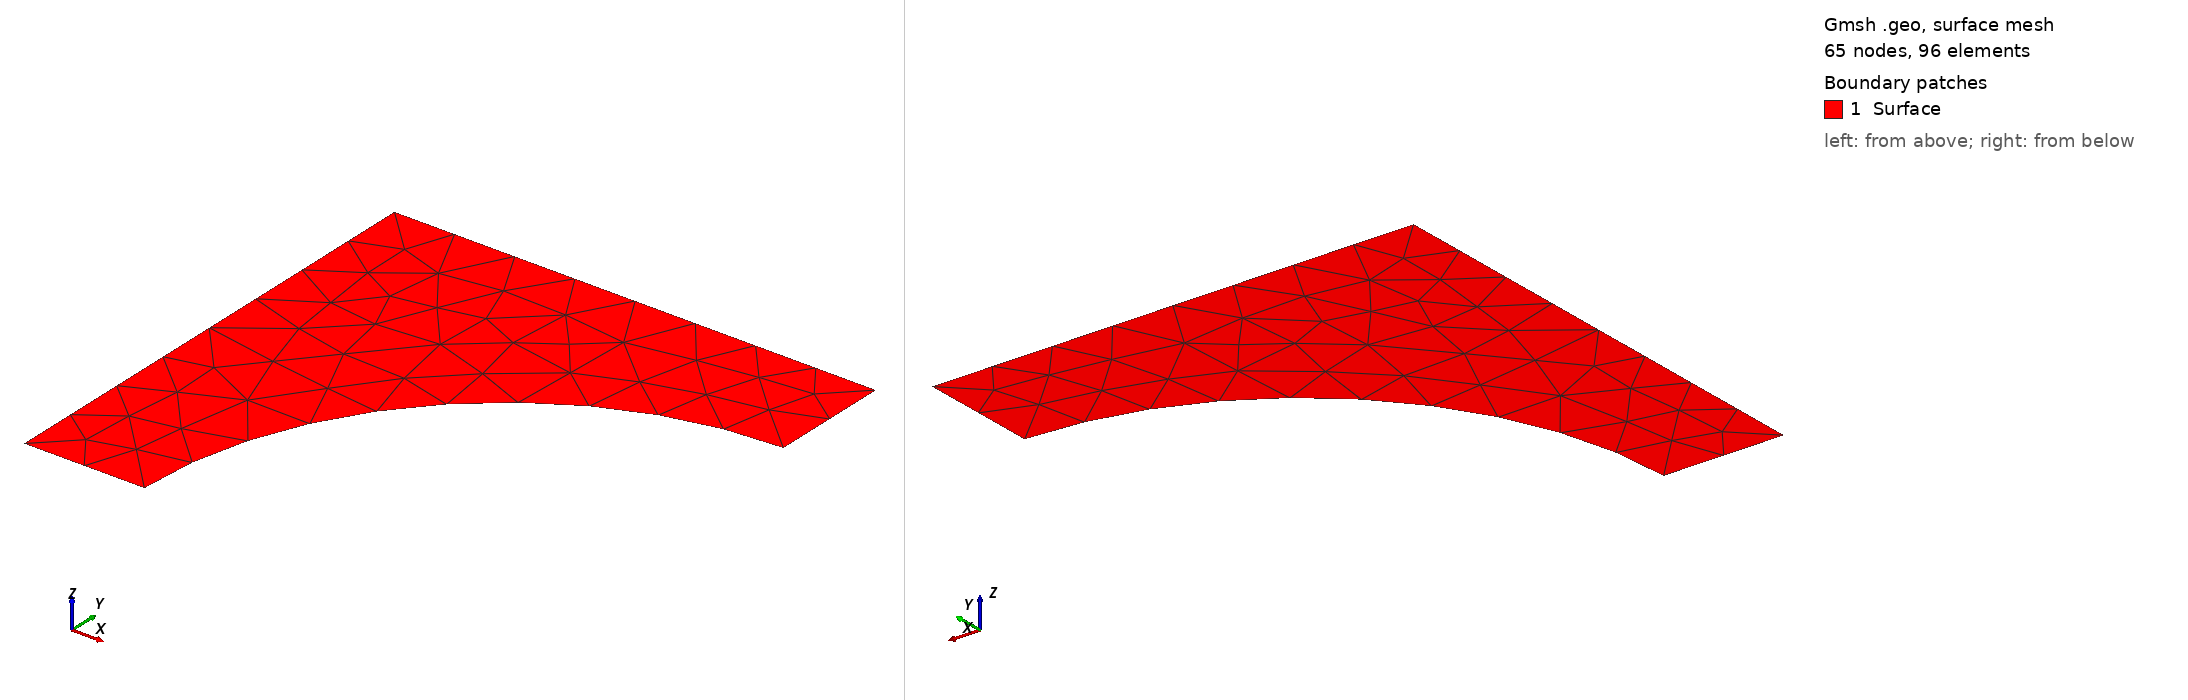

Gmsh geometry script, surface-meshed: 65 nodes, 96 surface elements. Boundary patches (legend numbers): 1 Surface. Left view from above one corner, right view from below the opposite corner. Legend entries are the model's physical surfaces. The drawing asked Gmsh for element sizes between 1% and 20% of the model's largest extent; the script's own settings can give other sizes.

=== test1.geo (drawn) ===
// Gmsh project created on Wed May  8 11:47:47 2024
//+
Point(1) = {0.0, 0.0, 0.0, 0.25};
//+
Point(2) = {1, 0.0, 0.0, 0.25};
//+
Recursive Delete {
  Point{2}; 
}
//+
Point(2) = {1.0, 0.0, 0.0, 0.25};
//+
Point(3) = {0.0, 2.0, 0.0, 0.25};
//+
Point(4) = {2.0, 2.0, 0.0, 0.25};
//+
Point(5) = {2.0, 1.0, 0.0, 0.25};
//+
Point(6) = {2.0, 0.0, 0.0, 0.25};
//+
Circle(1) = {2, 6, 5};
//+
Recursive Delete {
  Curve{1}; Point{5}; Point{2}; 
}
//+
Point(5) = {0.5, 0.0, 0.0, 0.25};
//+
Point(6) = {2.0, 1.5, 0.0, 0.25};
//+
Point(7) = {2.0, 0.0, 0.0, 0.25};
//+
Circle(1) = {5, 7, 6};
//+
Line(2) = {1, 5};
//+
Line(3) = {1, 3};
//+
Line(4) = {3, 4};
//+
Line(5) = {4, 6};
//+
Curve Loop(1) = {4, 5, -1, -2, 3};
//+
Plane Surface(1) = {1};
//+
Physical Curve("Distance0", 6) = {3};
//+
Physical Curve("Traction1", 7) = {4};
//+
Physical Curve("Traction0", 8) = {5, 1, 2};
//+
Physical Surface("Surface", 9) = {1};
